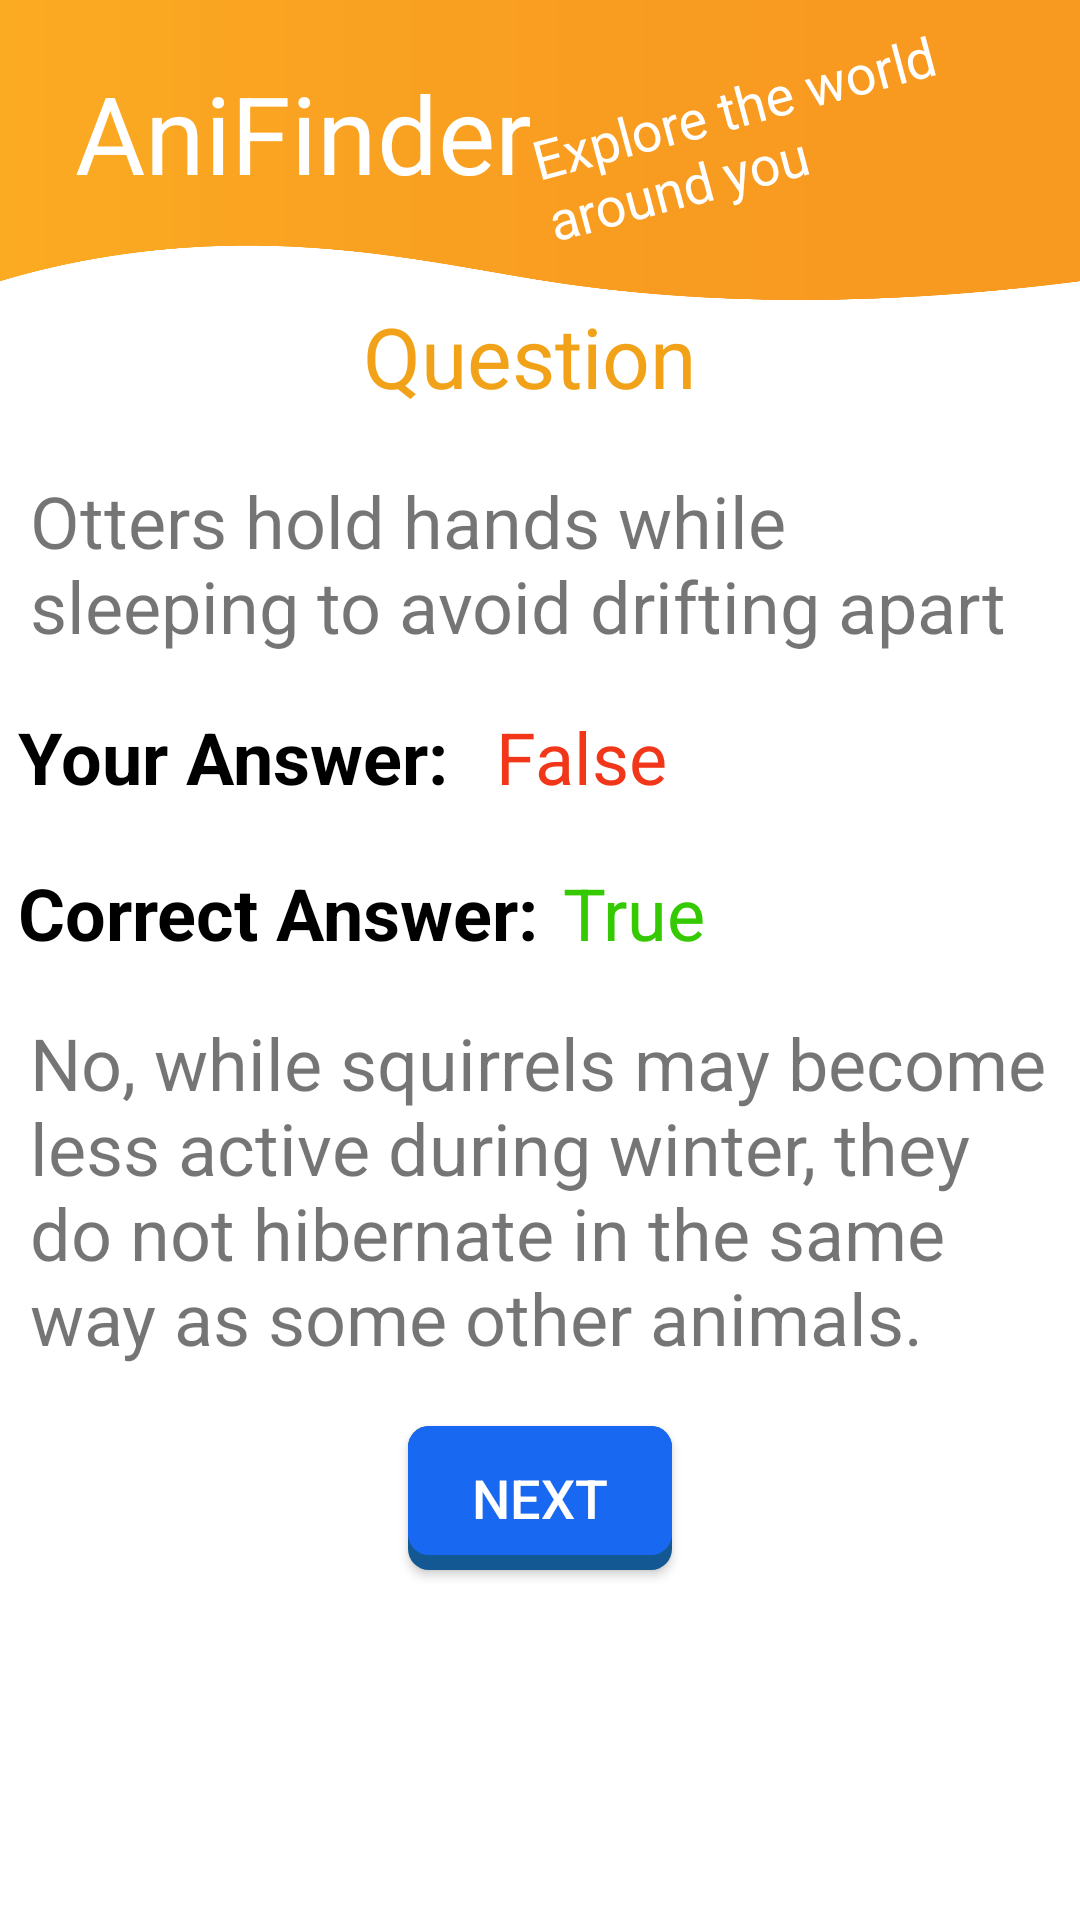

Produce the Android XML layout that renders to this screen, including the resource entries it uses.
<!-- AndroidManifest.xml: application theme Theme.FinalProjectWithAnimation -->
<!-- res/layout/fragment_review.xml -->
<?xml version="1.0" encoding="utf-8"?>
<FrameLayout xmlns:android="http://schemas.android.com/apk/res/android"
    xmlns:tools="http://schemas.android.com/tools"
    android:layout_width="match_parent"
    android:layout_height="match_parent"
    tools:context=".ReviewFragment">

    <LinearLayout
        android:layout_width="match_parent"
        android:layout_height="match_parent"
        android:layout_marginTop="100dp"
        android:orientation="vertical"
        >

        <TextView
            android:id="@+id/questionNumber"
            android:layout_width="wrap_content"
            android:layout_height="wrap_content"
            android:text="Question "
            android:layout_alignParentTop="true"
            android:textColor="@color/orange_800"
            android:textSize="28sp"
            android:layout_gravity="center_horizontal"
            android:layout_marginBottom="10dp"
            />

        <TextView
            android:id="@+id/questionText"
            android:layout_width="wrap_content"
            android:layout_height="wrap_content"
            android:text="Otters hold hands while sleeping to avoid drifting apart"
            android:textSize="24sp"
            android:padding="10dp"
            />


        <LinearLayout
            android:layout_width="match_parent"
            android:layout_height="50dp"
            android:paddingLeft="6dp"
            android:paddingRight="6dp"
            >
            <TextView
                android:layout_width="wrap_content"
                android:layout_height="wrap_content"
                android:text="Your Answer:"
                android:textColor="@color/black"
                android:textStyle="bold"
                android:textSize="24sp"
                android:paddingRight="8dp"
                />

            <TextView
                android:id="@+id/userAnswer"
                android:layout_width="wrap_content"
                android:layout_height="wrap_content"
                android:text="False"
                android:textColor="@color/red_700"
                android:textSize="24sp"
                android:padding="8dp"

                />

        </LinearLayout>

        <LinearLayout
            android:layout_width="match_parent"
            android:layout_height="50dp"
            android:paddingLeft="6dp"
            android:paddingRight="6dp"
            android:layout_marginTop="10dp"
            >
            <TextView
                android:layout_width="wrap_content"
                android:layout_height="wrap_content"
                android:text="Correct Answer:"
                android:textColor="@color/black"
                android:textStyle="bold"
                android:textSize="24sp"
                android:paddingRight="8dp"
                />

            <TextView
                android:id="@+id/correctAnswer"
                android:layout_width="wrap_content"
                android:layout_height="wrap_content"
                android:text="True"
                android:textColor="@color/green_700"
                android:textSize="24sp"
                />

        </LinearLayout>

        <TextView
            android:id="@+id/explanation"
            android:layout_marginLeft="10dp"
            android:layout_marginRight="10dp"
            android:layout_width="wrap_content"
            android:layout_height="wrap_content"
            android:text="No, while squirrels may become less active during winter, they do not hibernate in the same way as some other animals."
            android:textSize="24sp"
            />

        <androidx.appcompat.widget.AppCompatButton
            android:id="@+id/nextButton"
            android:layout_width="wrap_content"
            android:layout_height="wrap_content"
            android:layout_marginTop="20dp"
            android:layout_gravity="center_horizontal|bottom"
            android:textColor="@color/white"
            android:background="@drawable/custom_blue_button"
            android:text="Next"
            android:textSize="18sp" />

    </LinearLayout>


    <include
        android:id="@+id/custom_bar"
        layout="@layout/custom_bar"></include>
</FrameLayout>
<!-- res/layout/custom_bar.xml (included above) -->
<?xml version="1.0" encoding="utf-8"?>
<RelativeLayout xmlns:android="http://schemas.android.com/apk/res/android"
    android:id="@+id/customActionBar"
    android:layout_width="match_parent"
    android:layout_height="100dp"
    android:background="@drawable/actionbarimg"
    >


    <TextView
        android:layout_width="wrap_content"
        android:layout_height="wrap_content"
        android:text="AniFinder"
        android:textColor="@android:color/white"
        android:textSize="36sp"
        android:layout_marginVertical="20dp"
        android:paddingLeft="25dp"
        />

    <TextView
        android:id="@+id/explore"
        android:layout_width="180dp"
        android:layout_height="wrap_content"
        android:text="Explore the world around you"
        android:textColor="@android:color/white"
        android:textSize="18sp"
        android:layout_centerVertical="true"
        android:layout_alignParentEnd="true"
        android:paddingBottom="20dp"
        android:rotation="-15"
        />


</RelativeLayout>
<!-- resources referenced by this layout -->
<resources>
  <color name="black">#FF000000</color>
  <color name="green_700">#34c900</color>
  <color name="orange_800">#f1a219</color>
  <color name="red_700">#f13619</color>
  <color name="white">#FFFFFFFF</color>
  <!-- drawable actionbarimg: png bitmap (drawable-v24, 15011 bytes) -->
  <!-- drawable custom_blue_button (drawable) -->
  <?xml version="1.0" encoding="utf-8"?>
  <layer-list xmlns:android="http://schemas.android.com/apk/res/android">
      
      <item>
          <shape  android:shape="rectangle">
              
              <solid android:color="#135893" />
  
  
              <corners android:radius="7dp" />
          </shape>
      </item>
      
      <item android:bottom="15px">
          <shape  android:shape="rectangle">
              <padding android:bottom="10dp"
                  android:top="10dp"
                  android:left="20dp"
                  android:right="20dp"/>
              
  
              <solid android:color="@color/blue_800" />
  
              <corners android:radius="7dp" />
          </shape>
      </item>
  </layer-list>
  <style name="Theme.FinalProjectWithAnimation" parent="Theme.MaterialComponents.Light.NoActionBar">
          
          <item name="colorPrimary">@color/orange_800</item>
          <item name="colorPrimaryVariant">@color/orange_900</item>
          <item name="colorOnPrimary">@color/black</item>
          
          <item name="colorSecondary">@color/blue_800</item>
          <item name="colorSecondaryVariant">@color/blue_500</item>
          <item name="colorOnSecondary">@color/black</item>
          
          <item name="android:statusBarColor">?attr/colorPrimaryVariant</item>
      </style>
  <color name="blue_800">#1968f1</color>
  <color name="orange_900">#e49000</color>
  <color name="blue_500">#009eff</color>
</resources>
